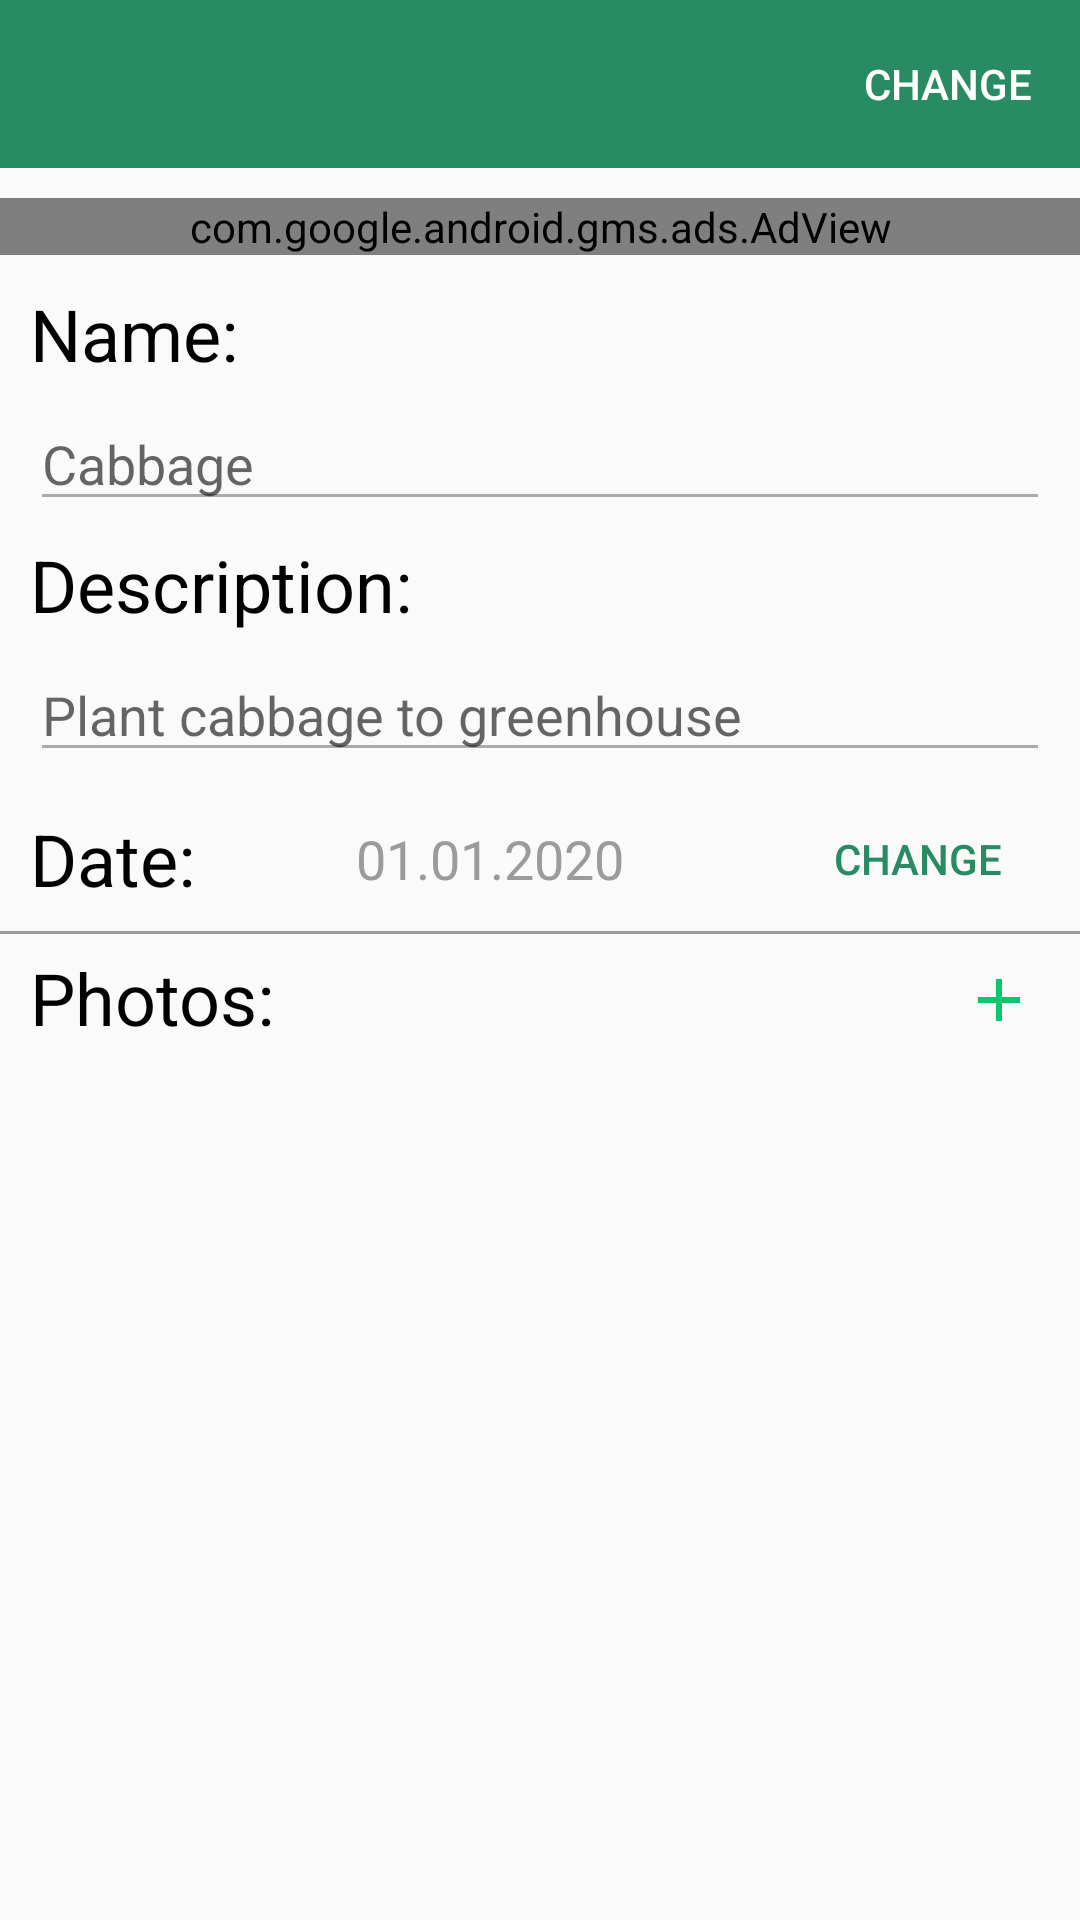

Reconstruct the res/layout file that produces this screen, plus the resources it refers to.
<!-- AndroidManifest.xml: application theme AppTheme -->
<!-- res/layout/change_plant_my_garden_layout.xml -->
<?xml version="1.0" encoding="utf-8"?>
<RelativeLayout
    android:id="@+id/change_own_fr_back" xmlns:android="http://schemas.android.com/apk/res/android"
    android:layout_width="match_parent" android:layout_height="match_parent">

    <androidx.appcompat.widget.Toolbar
        android:id="@+id/change_own_fr_toolbar"
        android:layout_width="match_parent"
        android:layout_height="?actionBarSize"
        android:background="@color/colorPrimary">

        <RelativeLayout
            android:layout_width="match_parent"
            android:layout_height="match_parent">

            <ImageButton
                android:id="@+id/change_own_fr_back_arrow"
                android:layout_width="wrap_content"
                android:layout_height="wrap_content"
                android:background="@android:color/transparent"
                android:src="@drawable/ic_baseline_arrow_back_white_24"
                android:layout_centerVertical="true"
                android:layout_alignParentStart="true"/>

            <Button
                android:id="@+id/change_own_fr_button_change"
                android:layout_width="wrap_content"
                android:layout_height="wrap_content"
                android:layout_alignParentEnd="true"
                android:layout_centerVertical="true"
                android:text="@string/change_event"
                android:textColor="@color/white"
                android:background="@android:color/transparent"/>

        </RelativeLayout>

    </androidx.appcompat.widget.Toolbar>

    <com.google.android.gms.ads.AdView
        android:id="@+id/change_own_plant_add"
        xmlns:ads="http://schemas.android.com/apk/res-auto"
        android:layout_width="match_parent"
        android:layout_height="wrap_content"
        android:layout_gravity="center_horizontal"
        ads:adSize="BANNER"
        ads:adUnitId="ca-app-pub-3940256099942544/6300978111"
        android:layout_marginTop="10dp"
        android:layout_below="@id/change_own_fr_toolbar"/>

    <TextView
        android:id="@+id/change_own_fr_name_title"
        android:layout_width="wrap_content"
        android:layout_height="wrap_content"
        android:textSize="24sp"
        android:textColor="@color/black"
        android:layout_marginRight="10dp"
        android:layout_marginLeft="10dp"
        android:layout_marginTop="10dp"
        android:text="@string/add_fr_name_title"
        android:layout_below="@id/change_own_plant_add"/>

    <EditText
        android:id="@+id/change_own_fr_name_text"
        android:layout_width="match_parent"
        android:layout_height="wrap_content"
        android:textColor="@color/black"
        android:layout_below="@id/change_own_fr_name_title"
        android:hint="@string/add_fr_name_hint"
        android:layout_marginLeft="10dp"
        android:layout_marginRight="10dp"
        android:layout_marginTop="5dp"
        android:textColorLink="@color/dark_gray_color"
        android:theme="@style/EditTextStyle"/>

    <TextView
        android:id="@+id/change_own_fr_desc_title"
        android:layout_width="match_parent"
        android:layout_height="wrap_content"
        android:textSize="24sp"
        android:textColor="@color/black"
        android:layout_below="@id/change_own_fr_name_text"
        android:text="@string/add_fr_desc_title"
        android:layout_marginLeft="10dp"
        android:layout_marginTop="5dp"
        android:layout_marginRight="10dp"/>

    <EditText
        android:id="@+id/change_own_fr_desc_text"
        android:layout_width="match_parent"
        android:layout_height="wrap_content"
        android:textColor="@color/black"
        android:layout_below="@id/change_own_fr_desc_title"
        android:hint="@string/add_fr_desc_hint"
        android:layout_marginLeft="10dp"
        android:layout_marginRight="10dp"
        android:layout_marginTop="5dp"
        android:textColorLink="@color/dark_gray_color"
        android:theme="@style/EditTextStyle"/>

    <RelativeLayout
        android:id="@+id/change_own_fr_date_block"
        android:layout_width="match_parent"
        android:layout_height="wrap_content"
        android:layout_marginTop="5dp"
        android:layout_marginLeft="10dp"
        android:layout_marginRight="10dp"
        android:layout_below="@id/change_own_fr_desc_text">

        <TextView
            android:id="@+id/change_own_fr_date_title"
            android:layout_width="wrap_content"
            android:layout_height="wrap_content"
            android:textSize="24sp"
            android:textColor="@color/black"
            android:layout_alignParentStart="true"
            android:text="@string/add_fr_date_title"
            android:layout_centerVertical="true"/>

        <TextView
            android:id="@+id/change_own_fr_date_text"
            android:layout_width="wrap_content"
            android:layout_height="wrap_content"
            android:minWidth="100dp"
            android:textColor="@color/dark_gray_color"
            android:textAlignment="center"
            android:textSize="18sp"
            android:layout_centerHorizontal="true"
            android:layout_centerVertical="true"
            android:text="01.01.2020"
            android:layout_toEndOf="@id/change_own_fr_date_title"
            android:layout_toStartOf="@id/change_own_fr_change_date_button"/>

        <Button
            android:id="@+id/change_own_fr_change_date_button"
            android:layout_width="wrap_content"
            android:layout_height="wrap_content"
            android:layout_alignParentEnd="true"
            android:background="@android:color/transparent"
            android:text="@string/add_fr_date_change"
            android:textColor="@color/colorPrimary"
            android:layout_centerVertical="true"/>

    </RelativeLayout>

    <View
        android:id="@+id/line_date_photo"
        android:layout_width="match_parent"
        android:layout_height="1dp"
        android:background="@color/dark_gray_color"
        android:layout_below="@id/change_own_fr_date_block"/>

    <RelativeLayout
        android:id="@+id/photo_block"
        android:layout_width="match_parent"
        android:layout_height="wrap_content"
        android:layout_marginRight="10dp"
        android:layout_marginLeft="10dp"
        android:layout_marginTop="5dp"
        android:layout_below="@id/line_date_photo">

        <TextView
            android:id="@+id/change_own_fr_photo_title"
            android:layout_width="wrap_content"
            android:layout_height="wrap_content"
            android:textSize="24sp"
            android:textColor="@color/black"
            android:text="@string/add_fr_photos_title"/>

        <ImageButton
            android:id="@+id/add_photo_button"
            android:layout_width="wrap_content"
            android:layout_height="wrap_content"
            android:background="@android:color/transparent"
            android:layout_alignParentTop="true"
            android:layout_alignParentEnd="true"
            android:layout_marginTop="5dp"
            android:layout_marginEnd="5dp"
            android:src="@drawable/ic_baseline_add_24_green"/>

    </RelativeLayout>

    <GridView
        android:id="@+id/gridViewPhoto"
        android:layout_width="match_parent"
        android:layout_height="match_parent"
        android:verticalSpacing="5dp"
        android:horizontalSpacing="5dp"
        android:layout_marginLeft="5dp"
        android:layout_marginRight="5dp"
        android:numColumns="auto_fit"
        android:stretchMode="columnWidth"
        android:gravity="center"
        android:columnWidth="100dp"
        android:layout_marginBottom="55dp"
        android:layout_below="@id/photo_block"
        />


</RelativeLayout>
<!-- resources referenced by this layout -->
<resources>
  <color name="black">#000000</color>
  <color name="colorPrimary">#288B64</color>
  <color name="dark_gray_color">#9C9A9A</color>
  <color name="white">#ffffff</color>
  <!-- drawable ic_baseline_add_24_green (drawable) -->
  <vector android:height="24dp" android:tint="#0CC76D"
      android:viewportHeight="24" android:viewportWidth="24"
      android:width="24dp" xmlns:android="http://schemas.android.com/apk/res/android">
      <path android:fillColor="@android:color/white" android:pathData="M19,13h-6v6h-2v-6H5v-2h6V5h2v6h6v2z"/>
  </vector>
  <string name="add_fr_date_change">Change</string>
  <string name="add_fr_date_title">Date:</string>
  <string name="add_fr_desc_hint">Plant cabbage to greenhouse</string>
  <string name="add_fr_desc_title">Description:</string>
  <string name="add_fr_name_hint">Cabbage</string>
  <string name="add_fr_name_title">Name:</string>
  <string name="add_fr_photos_title">Photos:</string>
  <string name="change_event">Change</string>
  <style name="EditTextStyle" parent="Theme.AppCompat.Light">
          <item name="colorControlNormal">@android:color/darker_gray</item>
          <item name="colorControlActivated">@color/white</item>
      </style>
  <style name="AppTheme" parent="Theme.AppCompat.Light.NoActionBar">
          
          <item name="colorPrimary">@color/colorPrimary</item>
          <item name="colorPrimaryDark">@color/colorPrimaryDark</item>
          <item name="colorAccent">@color/colorAccent</item>
          <item name="android:windowDisablePreview">true</item>
      </style>
  <color name="colorPrimaryDark">#3700B3</color>
  <color name="colorAccent">#03DAC5</color>
</resources>
